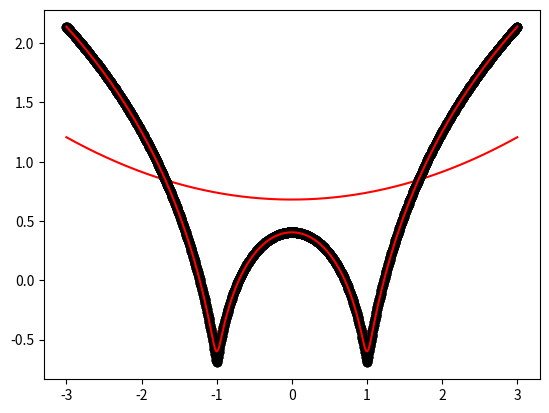

The script that saved this image:
import numpy as np 
import matplotlib.pyplot as plt 
  
def local_regression(x0, X, Y, tau): 
    x0 = [1, x0]    
    X = [[1, i] for i in X] 
    X = np.asarray(X) 
    xw = (X.T) * np.exp(np.sum((X - x0) ** 2, axis=1) / (-2 * tau)) 
    beta = np.linalg.pinv(xw @ X) @ xw @ Y @ x0   
    return beta     
  
def draw(tau):
    prediction = [local_regression(x0, X, Y, tau) for x0 in domain] 
    plt.plot(X, Y, 'o', color='black') 
    plt.plot(domain, prediction, color='red') 
    plt.show() 
  
X = np.linspace(-3, 3, num=1000) 
domain = X 
Y = np.log(np.abs(X ** 2 - 1) + .5) 
  

draw(10) 
draw(0.01) 
draw(0.001)